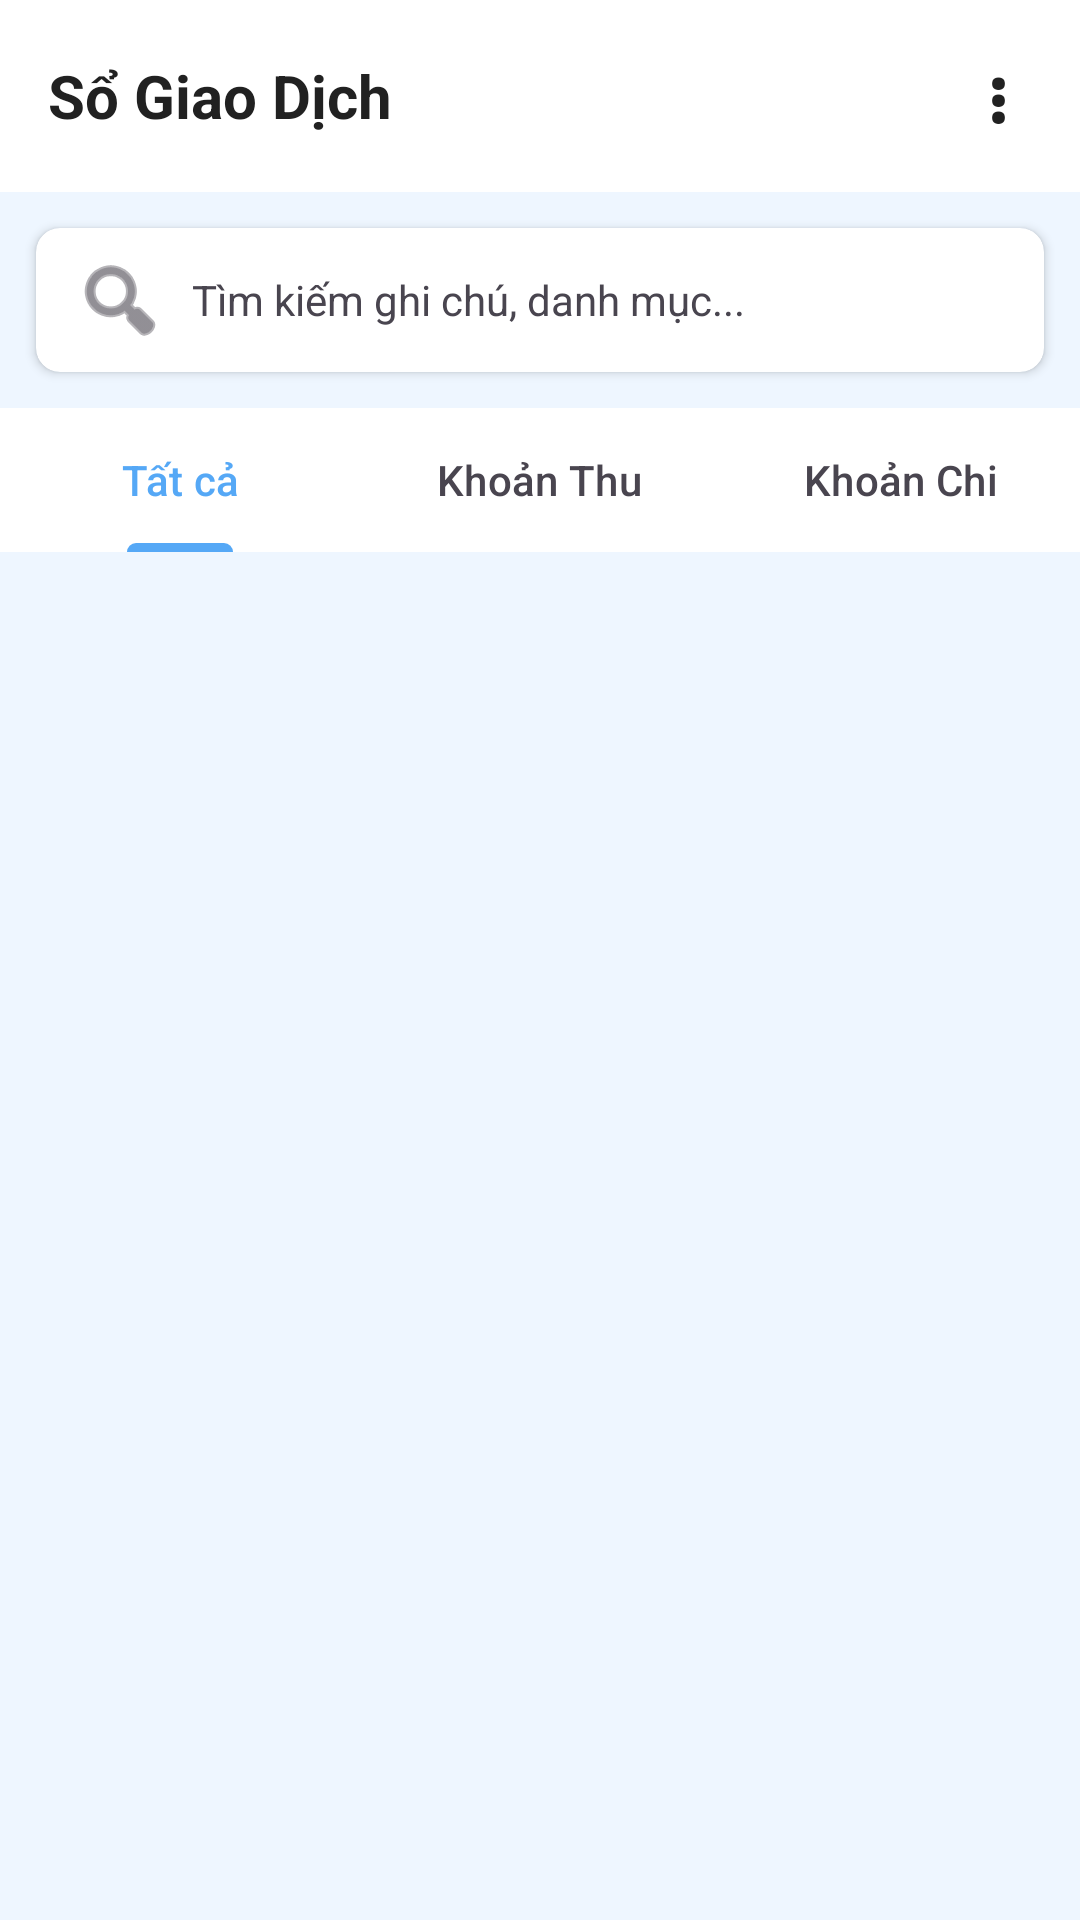

Android layout source for this screen:
<!-- AndroidManifest.xml: application theme Theme.Sqlite -->
<!-- res/layout/activity_history.xml -->
<?xml version="1.0" encoding="utf-8"?>
<LinearLayout xmlns:android="http://schemas.android.com/apk/res/android"
    xmlns:app="http://schemas.android.com/apk/res-auto"
    xmlns:tools="http://schemas.android.com/tools"
    android:layout_width="match_parent"
    android:layout_height="match_parent"
    android:background="?android:attr/windowBackground"
    android:orientation="vertical">

    <androidx.appcompat.widget.Toolbar
        android:id="@+id/toolbar_history"
        android:layout_width="match_parent"
        android:layout_height="?attr/actionBarSize"
        android:background="?attr/colorSurface"
        android:elevation="4dp"
        app:navigationIcon="@drawable/ic_back_arrow"
        app:navigationIconTint="?attr/colorPrimary"> <LinearLayout
        android:layout_width="match_parent"
        android:layout_height="wrap_content"
        android:gravity="center_vertical"
        android:orientation="horizontal">

        <TextView
            android:layout_width="0dp"
            android:layout_height="wrap_content"
            android:layout_weight="1"
            android:text="Sổ Giao Dịch"
            android:textColor="?android:attr/textColorPrimary"
            android:textSize="20sp"
            android:textStyle="bold" />

        <TextView
            android:id="@+id/tv_filter_date_range"
            android:layout_width="wrap_content"
            android:layout_height="wrap_content"
            android:layout_marginEnd="16dp"
            android:text="⋮"
            android:textColor="?android:attr/textColorPrimary"
            android:textSize="24sp"
            android:textStyle="bold"
            android:clickable="true"
            android:focusable="true"
            android:padding="8dp" />
    </LinearLayout>
    </androidx.appcompat.widget.Toolbar>

    <androidx.cardview.widget.CardView
        android:layout_width="match_parent"
        android:layout_height="wrap_content"
        android:layout_margin="12dp"
        app:cardCornerRadius="8dp"
        app:cardElevation="2dp"
        app:cardBackgroundColor="?attr/colorSurface"> <EditText
        android:id="@+id/edt_search"
        android:layout_width="match_parent"
        android:layout_height="48dp"
        android:background="@android:color/transparent"
        android:drawableStart="@android:drawable/ic_menu_search"
        android:drawablePadding="8dp"
        android:drawableTint="?android:attr/textColorSecondary"
        android:hint="Tìm kiếm ghi chú, danh mục..."
        android:textColorHint="?android:attr/textColorSecondary"
        android:textColor="?android:attr/textColorPrimary"
        android:paddingHorizontal="12dp"
        android:textSize="14sp" />
    </androidx.cardview.widget.CardView>

    <com.google.android.material.tabs.TabLayout
        android:id="@+id/tab_layout_filter"
        android:layout_width="match_parent"
        android:layout_height="wrap_content"
        android:background="?attr/colorSurface"
        app:tabIndicatorColor="?attr/colorPrimary"
        app:tabSelectedTextColor="?attr/colorPrimary"
        app:tabTextColor="?android:attr/textColorSecondary">

        <com.google.android.material.tabs.TabItem
            android:layout_width="wrap_content"
            android:layout_height="wrap_content"
            android:text="Tất cả" />

        <com.google.android.material.tabs.TabItem
            android:layout_width="wrap_content"
            android:layout_height="wrap_content"
            android:text="Khoản Thu" />

        <com.google.android.material.tabs.TabItem
            android:layout_width="wrap_content"
            android:layout_height="wrap_content"
            android:text="Khoản Chi" />
    </com.google.android.material.tabs.TabLayout>

    <androidx.recyclerview.widget.RecyclerView
        android:id="@+id/rv_history_list"
        android:layout_width="match_parent"
        android:layout_height="match_parent"
        android:clipToPadding="false"
        android:paddingTop="8dp" />
</LinearLayout>
<!-- resources referenced by this layout -->
<resources>
  <style name="Theme.Sqlite" parent="Base.Theme.Sqlite" />
  <style name="Base.Theme.Sqlite" parent="Theme.Material3.DayNight.NoActionBar">
          <item name="colorPrimary">@color/primary_blue</item>
          <item name="android:windowBackground">@color/bg_light</item>
          <item name="colorSurface">@color/white</item>
  
          <item name="android:textColorPrimary">#212121</item>
      </style>
  <color name="primary_blue">#55A8F6</color>
  <color name="bg_light">#EEF6FF</color>
  <color name="white">#FFFFFFFF</color>
</resources>
